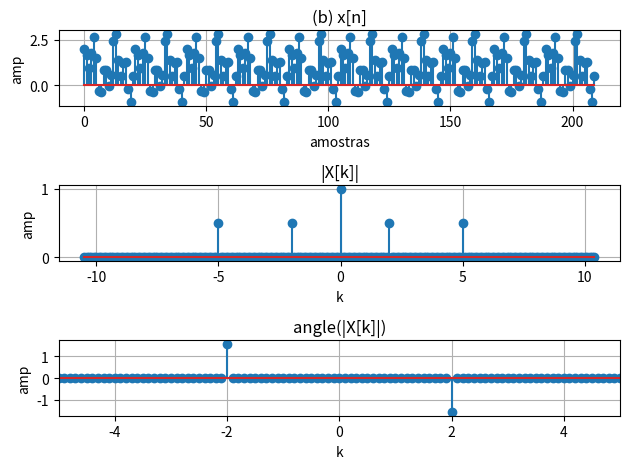

Reproduce this figure in Python.
'''
Autor: Guilherme Stein Kuhn
Disciplina: Sinais e Sistemas
Período: 2020/1 - earte
'''

import matplotlib.pyplot as plt
import numpy as np
from numpy.fft import fft, ifft, fftfreq, fftshift

#Exercicio 1 (b)
def main():
    fig, ax = plt.subplots(3, 1)

    # vetor de amostragem
    N = 21
    nper = 10
    n = np.arange(0, nper * N)

    # vetor do sinal
    xp1 = np.ones(len(n))
    x = np.sin((4*np.pi*n)/21) + np.cos((10*np.pi*n)/21) + xp1

    # calculando a dtfs
    X = fft(x)/len(x)

    # vetor da freq
    w = fftfreq(len(n), d = 1/N)

    # posicionando a freq. zero no meio do grafico
    Xd = fftshift(X)
    w = fftshift(w)

    # calculo do modulo da magnitude no espectro
    ModX = np.abs(Xd)

    # calculo da fase do espectro
    phasX = np.angle(Xd)

    # filtragem dos sinais mto pequenos
    phasX[ModX < 0.00001] = 0

    # tornando o sinal para o dominio do tempo novamente
    xr = ifft(X)*len(x)

    # ignroando erros de arrendomento das transformadas
    xr = np.real(xr)

    #plots
    ax[0].stem(n, xr)
    ax[0].set_title('(b) x[n]')
    ax[0].set_ylabel('amp')
    ax[0].set_xlabel('amostras')
    ax[0].grid(True)

    ax[1].stem(w, ModX)
    ax[1].set_title('|X[k]|')
    ax[1].set_ylabel('amp')
    ax[1].set_xlabel('k')
    ax[1].grid(True)

    ax[2].stem(w, phasX)
    ax[2].set_title('angle(|X[k]|)')
    ax[2].set_ylabel('amp')
    ax[2].set_xlabel('k')
    ax[2].set_xlim(-5, 5)
    ax[2].grid(True)


    fig.tight_layout()
    plt.show()

main()